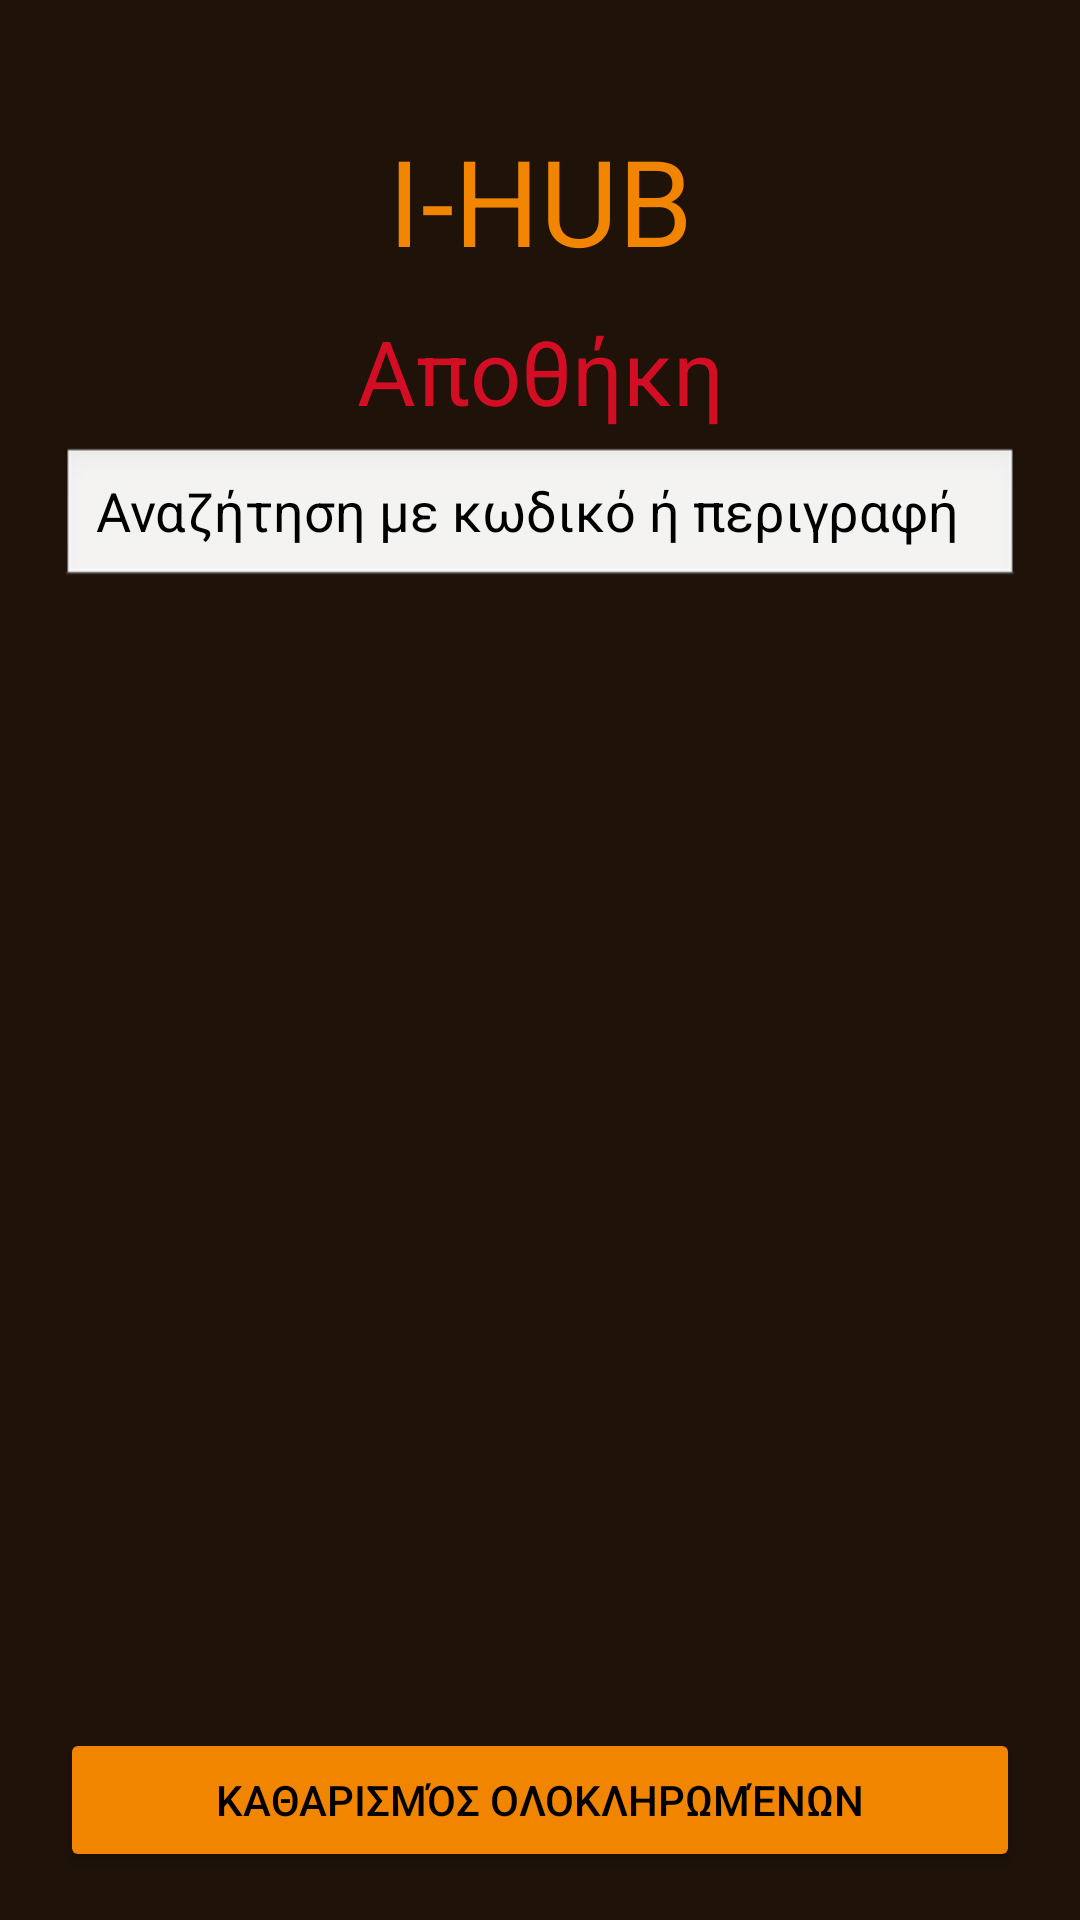

Produce the Android XML layout that renders to this screen, including the resource entries it uses.
<!-- AndroidManifest.xml: application theme Theme.IHUB -->
<!-- res/layout/warehouse.xml -->
<?xml version="1.0" encoding="utf-8"?>
<androidx.constraintlayout.widget.ConstraintLayout xmlns:android="http://schemas.android.com/apk/res/android"
    android:layout_width="match_parent"
    android:layout_height="match_parent"
    xmlns:app="http://schemas.android.com/apk/res-auto"
    android:background="@color/brown">

    <TextView
        android:id="@+id/titleText"
        android:layout_width="wrap_content"
        android:layout_height="wrap_content"
        android:text="I-HUB"
        android:textColor="@color/orange"
        app:layout_constraintEnd_toEndOf="parent"
        app:layout_constraintStart_toStartOf="parent"
        app:layout_constraintTop_toTopOf="parent"
        android:textSize="40sp"
        android:layout_marginTop="40sp"/>
    <TextView
        android:id="@+id/warehouseTitle"
        android:layout_width="wrap_content"
        android:layout_height="wrap_content"
        android:text="Αποθήκη"
        android:textSize="30sp"
        android:textColor="@color/attractivered"
        app:layout_constraintTop_toBottomOf="@+id/titleText"
        app:layout_constraintStart_toStartOf="parent"
        app:layout_constraintEnd_toEndOf="parent"
        android:layout_marginTop="10dp"/>

    <EditText
        android:id="@+id/warehouseSearch"
        android:layout_width="0dp"
        android:layout_height="48dp"
        android:hint="Αναζήτηση με κωδικό ή περιγραφή "
        android:inputType="text"
        android:singleLine="true"
        android:paddingStart="12dp"
        android:paddingEnd="12dp"
        android:background="@android:drawable/edit_text"
        android:textColor="@color/black"
        android:textColorHint="@color/black"
        android:layout_marginStart="20dp"
        android:layout_marginEnd="20dp"
        android:layout_marginTop="5dp"
        app:layout_constraintTop_toBottomOf="@id/warehouseTitle"
        app:layout_constraintStart_toStartOf="parent"
        app:layout_constraintEnd_toEndOf="parent" />

    <ScrollView
        android:id="@+id/fridgeRequestScroll"
        android:layout_width="0dp"
        android:layout_height="0dp"
        android:fillViewport="true"
        app:layout_constraintTop_toBottomOf="@id/warehouseSearch"
        app:layout_constraintBottom_toTopOf="@+id/clearCompletedButton"
        app:layout_constraintStart_toStartOf="parent"
        app:layout_constraintEnd_toEndOf="parent">

        <LinearLayout
            android:id="@+id/warehouseRequestList"
            android:layout_width="match_parent"
            android:layout_height="wrap_content"
            android:orientation="vertical"
            android:padding="12dp" />

    </ScrollView>


    <Button
        android:id="@+id/clearCompletedButton"
        android:layout_width="0dp"
        android:layout_height="wrap_content"
        android:text="Καθαρισμός ολοκληρωμένων"
        android:textColor="@color/black"
        android:backgroundTint="@color/orange"
        android:layout_marginStart="20dp"
        android:layout_marginEnd="20dp"
        android:layout_marginBottom="16dp"
        app:layout_constraintBottom_toBottomOf="parent"
        app:layout_constraintStart_toStartOf="parent"
        app:layout_constraintEnd_toEndOf="parent" />

















</androidx.constraintlayout.widget.ConstraintLayout>
<!-- resources referenced by this layout -->
<resources>
  <color name="attractivered">#D20D24</color>
  <color name="black">#FF000000</color>
  <color name="brown">#1E1209</color>
  <color name="orange">#F28500</color>
  <style name="Theme.IHUB" parent="Base.Theme.IHUB" />
  <style name="Base.Theme.IHUB" parent="Theme.Material3.DayNight.NoActionBar">
          
          
      </style>
</resources>
